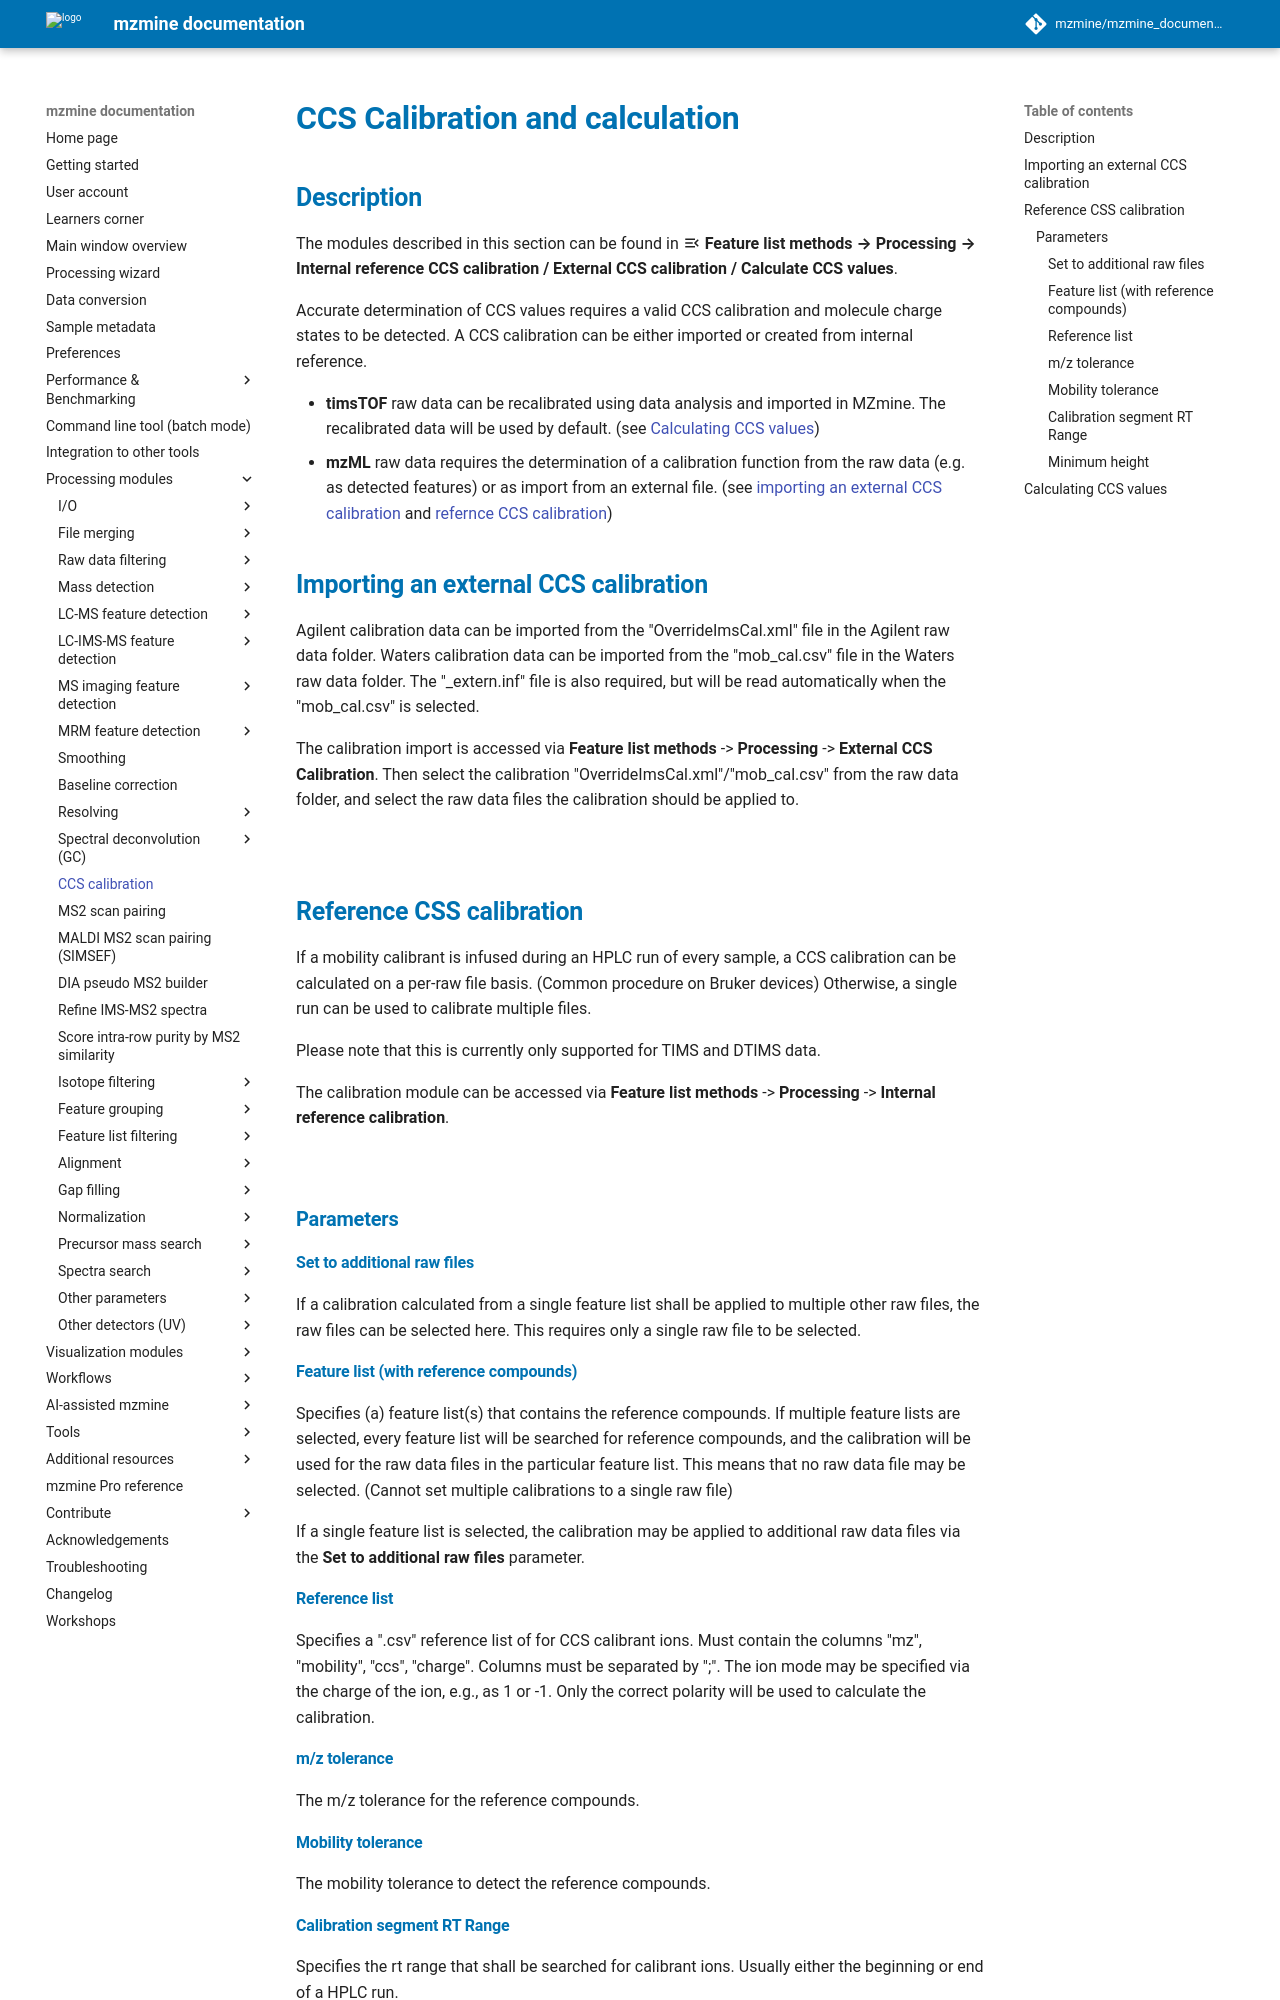

repository: mzmine/mzmine_documentation · page: 4.11/module_docs/id_ccs_calibration/ccs_calibration.html · generator: mkdocs

# **CCS Calibration and calculation**

## **Description**

The modules described in this section can be found in :material-menu-open:  **Feature list methods → Processing → Internal reference CCS calibration / External CCS calibration / Calculate CCS values**.

Accurate determination of CCS values requires a valid CCS calibration and molecule charge states to be detected. A CCS calibration can be either imported or created from internal reference.

- **timsTOF** raw data can be recalibrated using data analysis and imported in mzmine. The
  recalibrated data will be used by default. (see [Calculating CCS values](#calculating-ccs-values))
- **mzML** raw data requires the determination of a calibration function from the raw data (e.g. as
  detected features) or as import from an external file. (see 
  [importing an external CCS calibration](#importing-an-external-ccs-calibration) and [refernce CCS calibration](#reference-css-calibration))


## **Importing an external CCS calibration**

Agilent calibration data can be imported from the "OverrideImsCal.xml" file in the Agilent raw data
folder. Waters calibration data can be imported from the "mob_cal.csv" file in the Waters raw data 
folder. The "\_extern.inf" file is also required, but will be read automatically when the "mob_cal.csv"
is selected.

The calibration import is accessed via **Feature list methods** -> **Processing** -> **External CCS
Calibration**. Then select the calibration "OverrideImsCal.xml"/"mob_cal.csv" from the raw data folder, and select
the raw data files the calibration should be applied to.

![](external.jpg)

[//]: # (TODO Describe parameters here)

## **Reference CSS calibration**

If a mobility calibrant is infused during an HPLC run of every sample, a CCS calibration can be
calculated on a per-raw file basis. (Common procedure on Bruker devices) Otherwise, a single run can 
be used to calibrate multiple files.

Please note that this is currently only supported for TIMS and DTIMS data.

The calibration module can be accessed via **Feature list methods** -> **Processing** -> **Internal
reference calibration**.

![](reference.jpg)

### **Parameters**

#### **Set to additional raw files** 

If a calibration calculated from a single feature list shall be applied to multiple other raw files, the raw files can be selected here. This requires only a single
raw file to be selected.

####  **Feature list (with reference compounds)** 

Specifies (a) feature list(s) that contains the reference compounds. If multiple feature lists are selected, every feature list will be searched for reference compounds, and the calibration will be used for the raw data files in the particular feature list. This means that no raw data file may be selected. (Cannot set multiple calibrations to
a single raw file)  

If a single feature list is selected, the calibration may be applied to additional raw data files via the **Set to additional raw files** parameter.

#### **Reference list** 

Specifies a ".csv" reference list of for CCS calibrant ions. 
Must contain the columns "mz", "mobility", "ccs", "charge". Columns must be separated by ";". 
The ion mode may be specified via the charge of the ion, e.g., as 1 or -1. Only the correct polarity will be used to calculate the calibration.
